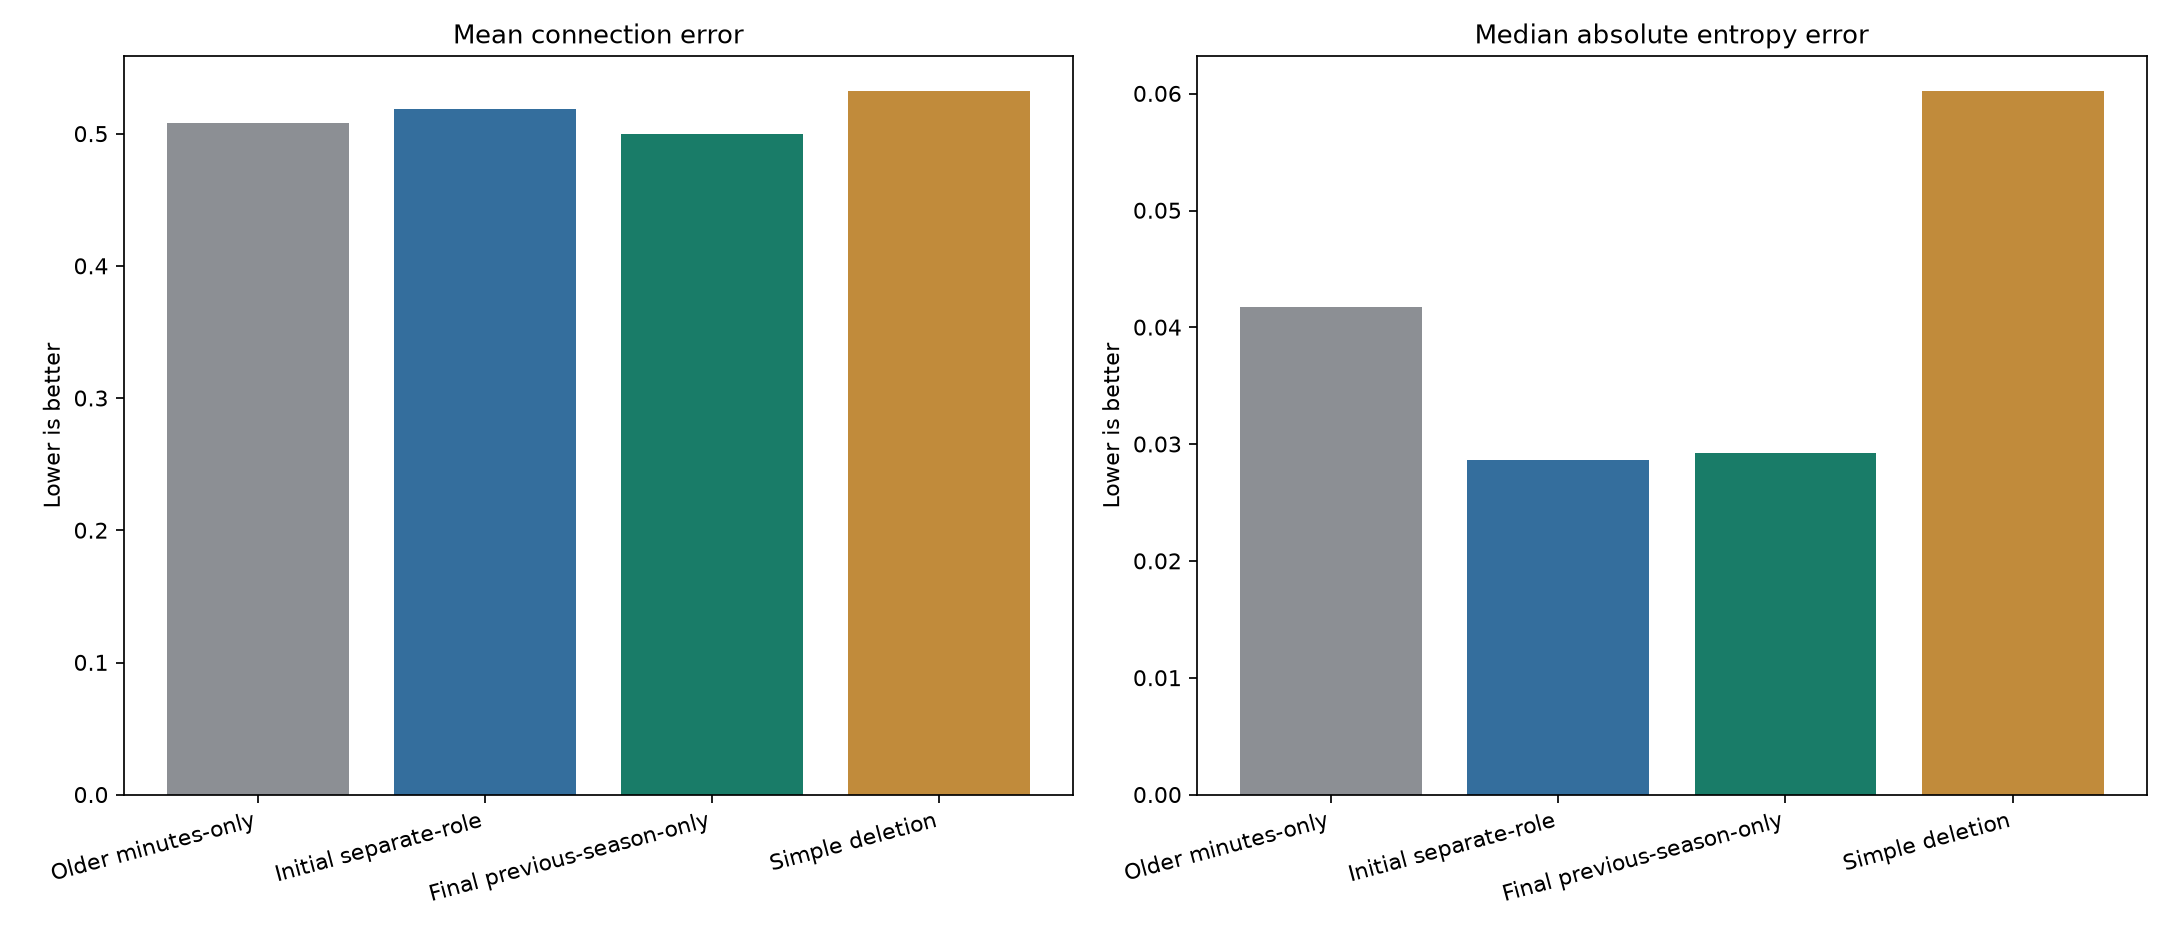

The table this chart was drawn from, first rows:
sample, model, n, mean_connection_error, median_connection_error, mean_entropy_error, median_entropy_error, connection_improved_vs_initial, connection_worsened_vs_initial, connection_unchanged_vs_initial
ten_plus_all, Older minutes-only, 100, 0.5035, 0.4944, 0.04728, 0.04254, 66, 34, 0
ten_plus_all, Initial separate-role, 100, 0.512, 0.4981, 0.03663, 0.02889, 0, 0, 100
ten_plus_all, Final previous-season-only, 100, 0.4958, 0.4831, 0.03655, 0.02931, 67, 18, 15
ten_plus_all, Simple deletion, 100, 0.5254, 0.5108, 0.06924, 0.0646, 18, 82, 0
common_with_history, Older minutes-only, 85, 0.5086, 0.4966, 0.04505, 0.04171, 58, 27, 0
common_with_history, Initial separate-role, 85, 0.5186, 0.5018, 0.03519, 0.02862, 0, 0, 85
common_with_history, Final previous-season-only, 85, 0.4996, 0.485, 0.0351, 0.02926, 67, 18, 0
common_with_history, Simple deletion, 85, 0.5321, 0.5172, 0.06786, 0.06019, 14, 71, 0
latest_ten_plus, Older minutes-only, 18, 0.5444, 0.5256, 0.03884, 0.03243, 11, 7, 0
latest_ten_plus, Initial separate-role, 18, 0.5478, 0.5347, 0.02487, 0.01753, 0, 0, 18
latest_ten_plus, Final previous-season-only, 18, 0.5314, 0.5097, 0.03056, 0.03144, 12, 6, 0
latest_ten_plus, Simple deletion, 18, 0.5582, 0.5579, 0.05528, 0.04952, 3, 15, 0
